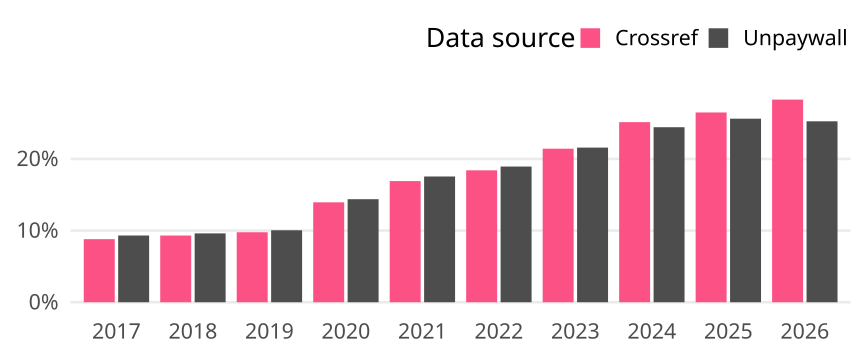

Data behind this chart, as committed beside it:
cr_year, cat, article_total, name, oa_articles, oa_share
2017, Global, 202955, Crossref, 17868, 0.08804
2017, Global, 202955, Unpaywall, 18904, 0.09314
2018, Global, 211315, Crossref, 19676, 0.09311
2018, Global, 211315, Unpaywall, 20305, 0.09609
2019, Global, 220971, Crossref, 21589, 0.0977
2019, Global, 220971, Unpaywall, 22196, 0.1004
2020, Global, 242860, Crossref, 33868, 0.1395
2020, Global, 242860, Unpaywall, 34925, 0.1438
2021, Global, 268872, Crossref, 45468, 0.1691
2021, Global, 268872, Unpaywall, 47187, 0.1755
2022, Global, 271209, Crossref, 49935, 0.1841
2022, Global, 271209, Unpaywall, 51366, 0.1894
2023, Global, 262934, Crossref, 56348, 0.2143
2023, Global, 262934, Unpaywall, 56751, 0.2158
2024, Global, 285986, Crossref, 71887, 0.2514
2024, Global, 285986, Unpaywall, 69861, 0.2443
2025, Global, 305900, Crossref, 81025, 0.2649
2025, Global, 305900, Unpaywall, 78369, 0.2562
2026, Global, 54780, Crossref, 15494, 0.2828
2026, Global, 54780, Unpaywall, 13834, 0.2525
